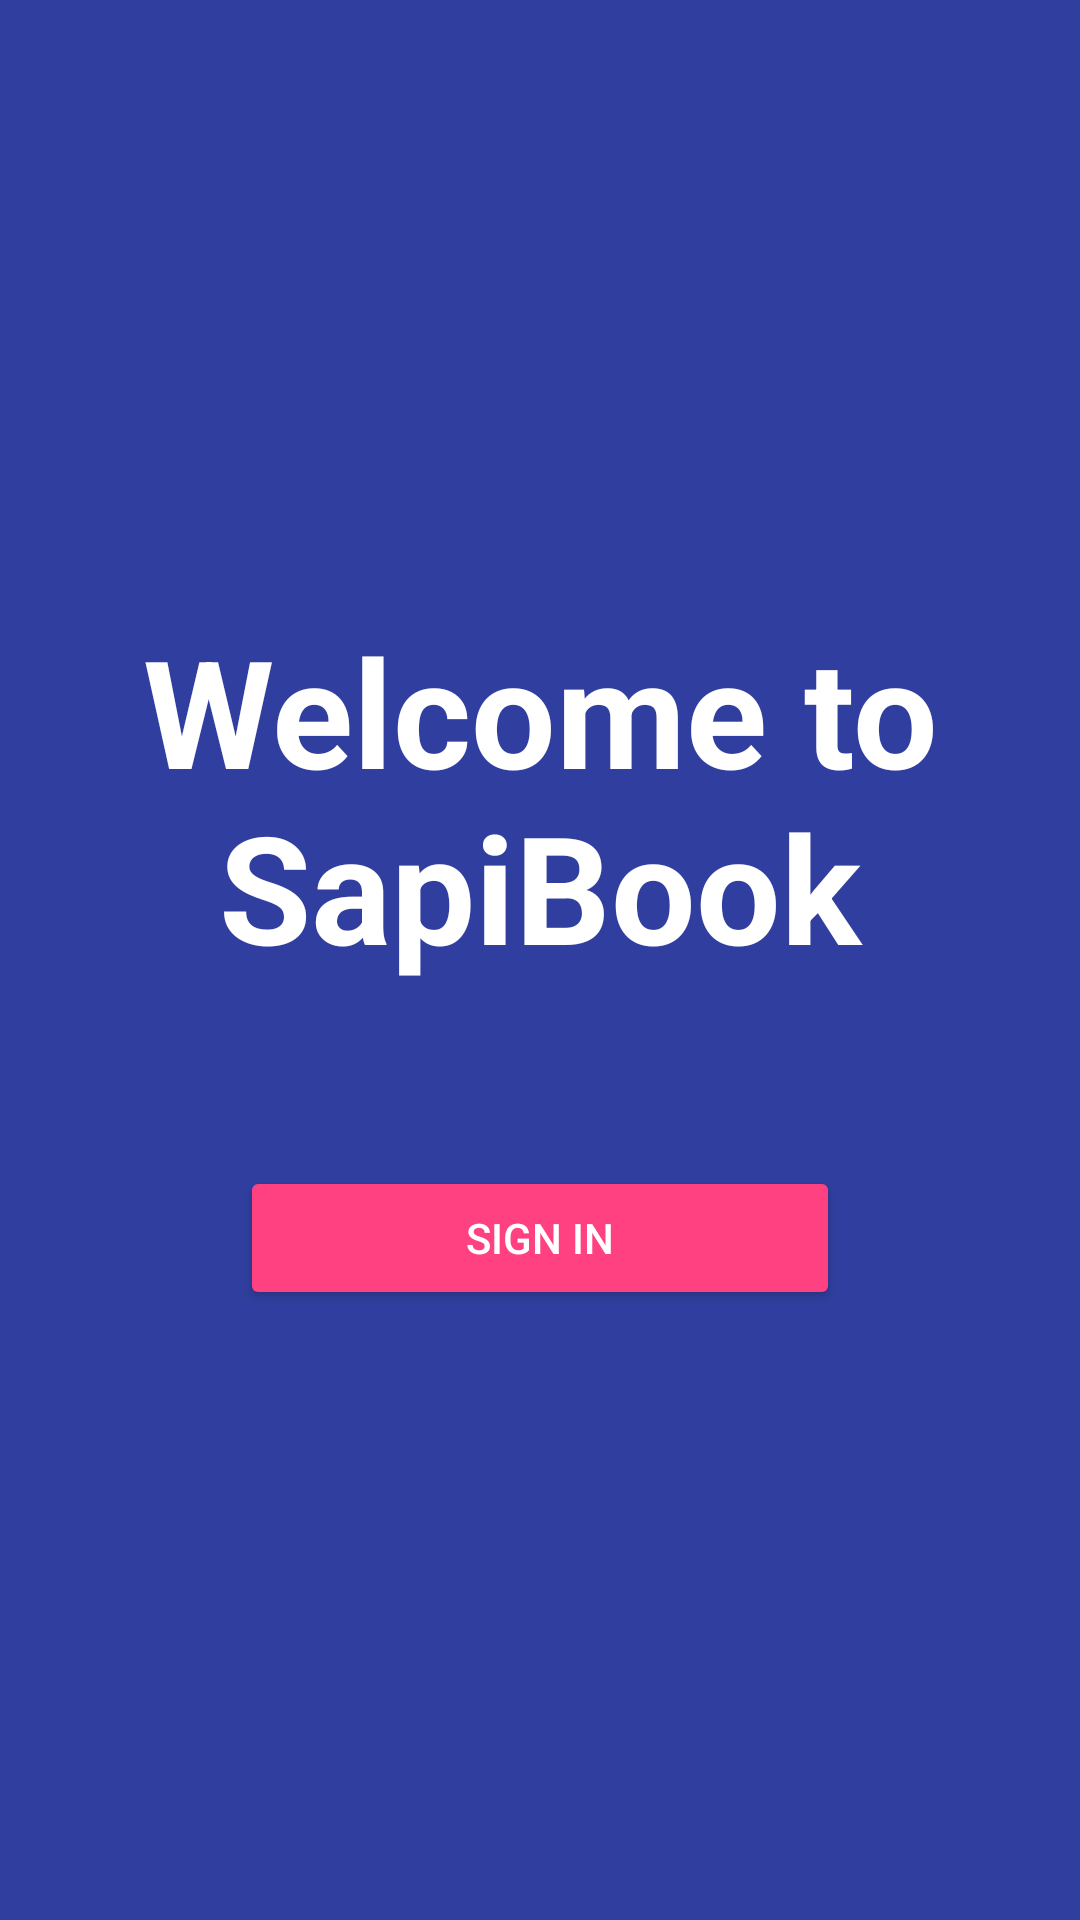

Write the Android layout XML for this screen, with the resource values it uses.
<!-- AndroidManifest.xml: activity theme AppTheme.NoActionBar.Fullscreen -->
<!-- res/layout/activity_home.xml -->
<?xml version="1.0" encoding="utf-8"?>
<FrameLayout xmlns:android="http://schemas.android.com/apk/res/android"
    xmlns:tools="http://schemas.android.com/tools"
    android:layout_width="match_parent" android:layout_height="match_parent"
    tools:context="com.example.wind.sapi_adv.HomeActivity">

    <LinearLayout
        android:layout_width="match_parent"
        android:layout_height="wrap_content"
        android:layout_gravity="center_vertical"

        android:orientation="vertical">
        <TextView
            android:layout_width="match_parent"
            android:layout_height="wrap_content"
            android:textAlignment="center"
            android:text="@string/welcome_screen_text"
            style="@style/WelcomeScreenHeaderTextStyle"/>
        <Button
            android:id="@+id/sign_in_button"
            android:layout_width="200dp"
            android:layout_height="wrap_content"
            android:layout_gravity="center_horizontal"
            android:text="@string/sign_in_button_text"
            style="@style/Widget.AppCompat.Button.Colored"/>
    </LinearLayout>
</FrameLayout>
<!-- resources referenced by this layout -->
<resources>
  <string name="sign_in_button_text">sign in</string>
  <string name="welcome_screen_text">Welcome to SapiBook</string>
  <style name="WelcomeScreenHeaderTextStyle">
          <item name="android:textSize">50sp</item>
          <item name="android:textColor">@android:color/white</item>
          <item name="android:textStyle">bold</item>
          <item name="android:layout_marginBottom">60dp</item>
      </style>
  <style name="AppTheme.NoActionBar.Fullscreen">
          <item name="android:windowFullscreen">true</item>
          <item name="android:background">@color/colorPrimaryDark</item>
      </style>
  <color name="colorPrimaryDark">#303F9F</color>
</resources>
